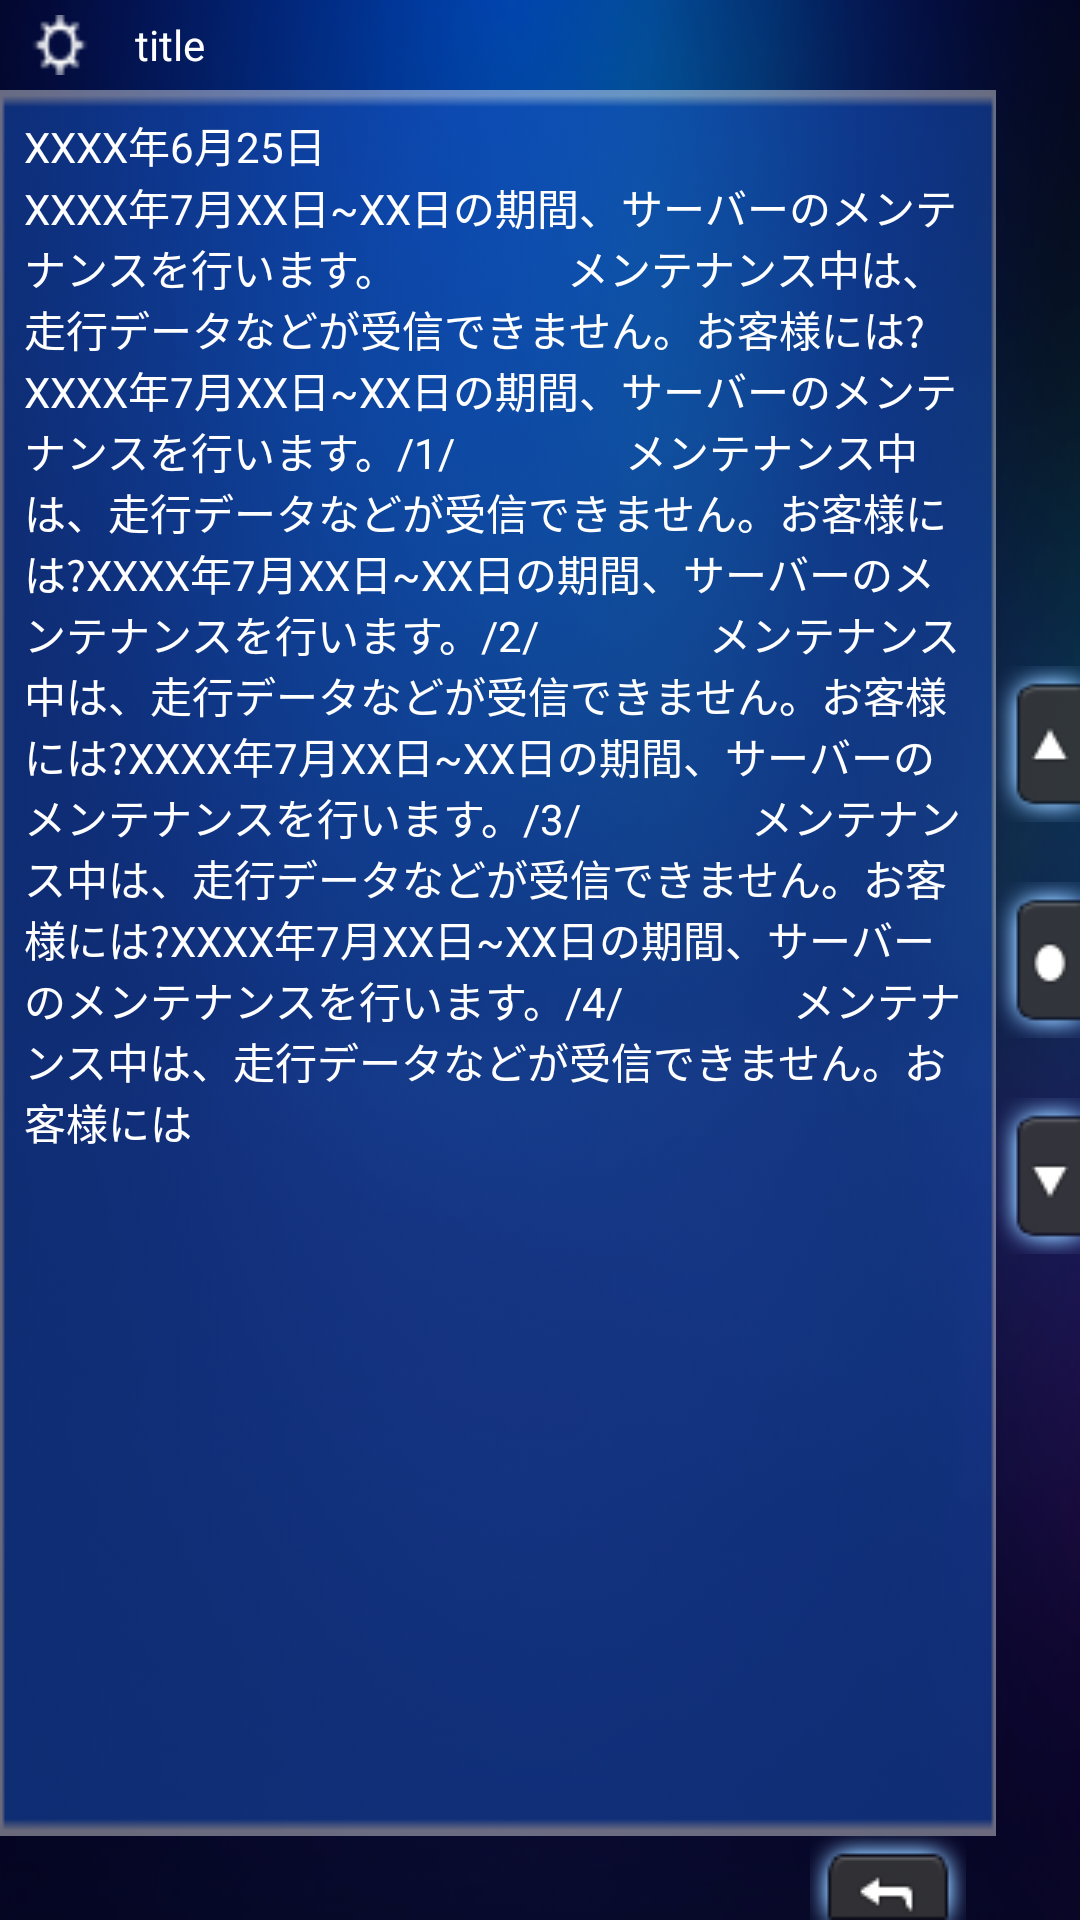

Android layout source for this screen:
<!-- AndroidManifest.xml: application theme AppThemeNoAnimation -->
<!-- res/layout/activity_notification_info.xml -->
<?xml version="1.0" encoding="utf-8"?>
<RelativeLayout xmlns:android="http://schemas.android.com/apk/res/android"
    android:layout_width="match_parent"
    android:layout_height="match_parent"
    android:background="@drawable/bg_menu_main">

    <include
        android:id="@+id/title"
        layout="@layout/title_layout" />

    <ScrollView
        android:id="@+id/scrollview"
        android:layout_width="match_parent"
        android:layout_height="match_parent"
        android:layout_above="@id/bottom"
        android:layout_below="@id/title"
        android:layout_toStartOf="@id/right"
        android:background="@drawable/bg_gps_all"
        android:fadeScrollbars="false"
        android:padding="8dp"
        android:scrollbarSize="30dp"
        android:scrollbarThumbVertical="@drawable/scroll_menu_main"
        android:scrollbarTrackVertical="@drawable/bg_scroll_menu_main">

        <LinearLayout
            android:layout_width="match_parent"
            android:layout_height="wrap_content"
            android:orientation="vertical">
            
            
            
            
            
            
            <TextView
                android:id="@+id/tv_notice_time"
                android:layout_width="wrap_content"
                android:layout_height="wrap_content"
                android:text="XXXX年6月25日"
                android:textColor="@android:color/background_light"
                android:textSize="@dimen/emergency_title_size" />

            <TextView
                android:id="@+id/tv_notice_info"
                android:layout_width="wrap_content"
                android:layout_height="wrap_content"
                android:text="XXXX年7月XX日~XX日の期間、サーバーのメンテナンスを行います。
                メンテナンス中は、走行データなどが受信できません。お客様には?XXXX年7月XX日~XX日の期間、サーバーのメンテナンスを行います。/1/
                メンテナンス中は、走行データなどが受信できません。お客様には?XXXX年7月XX日~XX日の期間、サーバーのメンテナンスを行います。/2/
                メンテナンス中は、走行データなどが受信できません。お客様には?XXXX年7月XX日~XX日の期間、サーバーのメンテナンスを行います。/3/
                メンテナンス中は、走行データなどが受信できません。お客様には?XXXX年7月XX日~XX日の期間、サーバーのメンテナンスを行います。/4/
                メンテナンス中は、走行データなどが受信できません。お客様には"
                android:textColor="@android:color/background_light"
                android:textSize="@dimen/emergency_title_size" />

        </LinearLayout>

    </ScrollView>

    <include
        android:id="@+id/right"
        layout="@layout/right_button_layout"
        android:layout_width="wrap_content"
        android:layout_height="match_parent"
        android:layout_alignParentEnd="true" />

    <include
        android:id="@+id/bottom"
        layout="@layout/bottom_button_layout"
        android:layout_width="match_parent"
        android:layout_height="wrap_content"
        android:layout_alignParentBottom="true" />

</RelativeLayout>
<!-- res/layout/title_layout.xml (included above) -->
<?xml version="1.0" encoding="utf-8"?>
<LinearLayout xmlns:android="http://schemas.android.com/apk/res/android"
    android:layout_width="match_parent"
    android:layout_height="wrap_content"
    android:orientation="horizontal"
    android:padding="5dp"
    >

    <ImageView
        android:id="@+id/title_icon"
        android:layout_width="30dp"
        android:layout_height="20dp"
        android:src="@drawable/icon_menu_sub_setting"
        />

    <TextView
        android:id="@+id/title_tv"
        android:layout_width="wrap_content"
        android:layout_height="match_parent"
        android:gravity="center_vertical"
        android:layout_marginStart="10dp"
        android:textColor="@android:color/background_light"
        android:textSize="14sp"
        android:text="title"
        />

</LinearLayout>
<!-- res/layout/right_button_layout.xml (included above) -->
<?xml version="1.0" encoding="utf-8"?>
<LinearLayout xmlns:android="http://schemas.android.com/apk/res/android"
    android:layout_width="wrap_content"
    android:layout_height="match_parent"
    android:gravity="center_vertical"
    android:background="@android:color/transparent"
    android:id="@+id/right"
    >

    <LinearLayout
        android:layout_width="wrap_content"
        android:layout_height="wrap_content"
        android:layout_gravity="center_vertical"
        android:orientation="vertical">

        <RadioButton
            android:id="@+id/top_btn"
            android:layout_width="wrap_content"
            android:layout_height="wrap_content"
            android:button="@null"
            android:focusable="false"
            android:textColor="@color/white"
            android:layout_gravity="center"
            android:gravity="center"
            android:background="@drawable/tag_menu_main_moveup" />

        <RadioButton
            android:id="@+id/center_btn"
            android:layout_width="wrap_content"
            android:layout_height="wrap_content"
            android:layout_marginTop="20dp"
            android:button="@null"
            android:focusable="false"
            android:textColor="@color/white"
            android:layout_gravity="center"
            android:gravity="center"
            android:background="@drawable/tag_menu_main_enter" />

        <RadioButton
            android:id="@+id/bottom_btn"
            android:layout_width="wrap_content"
            android:layout_height="wrap_content"
            android:layout_marginTop="20dp"
            android:button="@null"
            android:focusable="false"
            android:textColor="@color/white"
            android:layout_gravity="center"
            android:gravity="center"
            android:background="@drawable/tag_menu_main_movedown" />
    </LinearLayout>
</LinearLayout>
<!-- res/layout/bottom_button_layout.xml (included above) -->
<?xml version="1.0" encoding="utf-8"?>
<LinearLayout xmlns:android="http://schemas.android.com/apk/res/android"
    android:id="@+id/bottom"
    android:layout_width="wrap_content"
    android:layout_height="wrap_content"
    android:gravity="right"
    android:orientation="horizontal">

    <RadioButton
        android:id="@+id/back"
        android:layout_width="wrap_content"
        android:layout_height="wrap_content"
        android:layout_marginEnd="38dp"
        android:button="@null"
        android:focusable="false"
        android:textColor="@color/white"
        android:layout_gravity="center"
        android:gravity="center"
        android:background="@drawable/tag_menu_main_back" />
</LinearLayout>
<!-- resources referenced by this layout -->
<resources>
  <color name="white">#ffffff</color>
  <dimen name="emergency_title_size">14sp</dimen>
  <!-- drawable bg_gps_all: png bitmap (drawable, 4819 bytes) -->
  <!-- drawable bg_menu_main: png bitmap (drawable, 69691 bytes) -->
  <!-- drawable bg_scroll_menu_main: png bitmap (drawable, 3512 bytes) -->
  <!-- drawable icon_menu_sub_setting: png bitmap (drawable, 650 bytes) -->
  <!-- drawable scroll_menu_main: png bitmap (drawable, 3559 bytes) -->
  <!-- drawable tag_menu_main_back: png bitmap (drawable, 5321 bytes) -->
  <!-- drawable tag_menu_main_enter: png bitmap (drawable, 1622 bytes) -->
  <!-- drawable tag_menu_main_movedown: png bitmap (drawable, 1580 bytes) -->
  <!-- drawable tag_menu_main_moveup: png bitmap (drawable, 1574 bytes) -->
  <style name="AppThemeNoAnimation" parent="AppTheme">
          <item name="android:windowAnimationStyle">@style/NoAnimation</item>
          <item name="android:windowFullscreen">true</item>
          <item name="android:windowIsTranslucent">true</item>
      </style>
  <style name="AppTheme" parent="Theme.AppCompat.Light.NoActionBar">
          
          <item name="colorPrimary">@color/colorPrimary</item>
          <item name="colorPrimaryDark">@color/colorPrimaryDark</item>
          <item name="colorAccent">@color/colorAccent</item>
      </style>
  <style name="NoAnimation">
          <item name="android:activityOpenEnterAnimation">@null</item>
  
          <item name="android:activityOpenExitAnimation">@null</item>
  
          <item name="android:activityCloseEnterAnimation">@null</item>
  
          <item name="android:activityCloseExitAnimation">@null</item>
  
          <item name="android:taskOpenEnterAnimation">@null</item>
  
          <item name="android:taskOpenExitAnimation">@null</item>
  
          <item name="android:taskCloseEnterAnimation">@null</item>
  
          <item name="android:taskCloseExitAnimation">@null</item>
  
          <item name="android:taskToFrontEnterAnimation">@null</item>
  
          <item name="android:taskToFrontExitAnimation">@null</item>
  
          <item name="android:taskToBackEnterAnimation">@null</item>
  
          <item name="android:taskToBackExitAnimation">@null</item>
      </style>
  <color name="colorPrimary">#3F51B5</color>
  <color name="colorPrimaryDark">#303F9F</color>
  <color name="colorAccent">#FF4081</color>
</resources>
